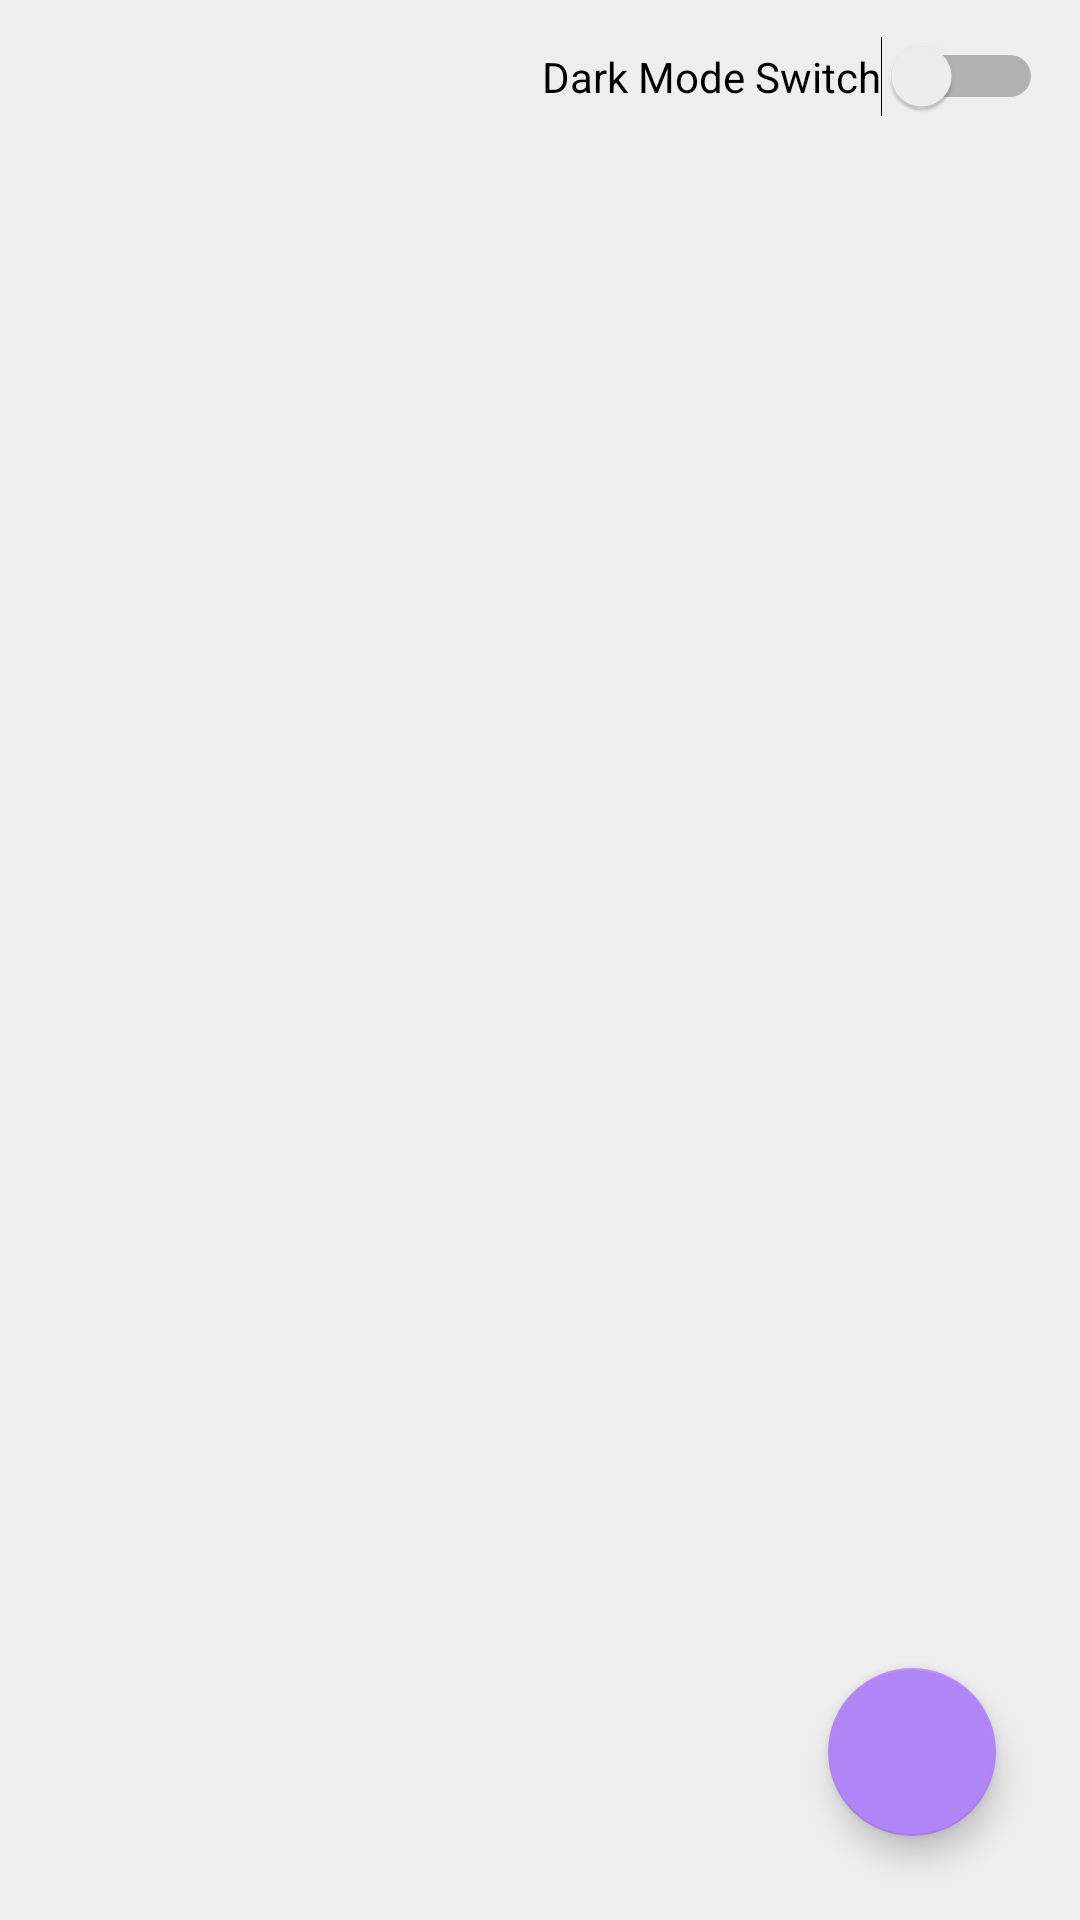

Reconstruct the res/layout file that produces this screen, plus the resources it refers to.
<!-- AndroidManifest.xml: application theme AppTheme -->
<!-- res/layout/activity_main.xml -->
<?xml version="1.0" encoding="utf-8"?>
<androidx.constraintlayout.widget.ConstraintLayout xmlns:android="http://schemas.android.com/apk/res/android"
    xmlns:app="http://schemas.android.com/apk/res-auto"
    xmlns:tools="http://schemas.android.com/tools"
    android:layout_width="match_parent"
    android:layout_height="match_parent"
    tools:context=".MainActivity"
    android:background="?attr/backgroundcolor">

    <com.google.android.material.floatingactionbutton.FloatingActionButton
        android:id="@+id/add_button"
        android:layout_width="wrap_content"
        android:layout_height="wrap_content"
        android:layout_marginEnd="28dp"
        android:layout_marginRight="28dp"
        android:layout_marginBottom="28dp"
        android:clickable="true"
        android:focusable="true"
        app:layout_constraintBottom_toBottomOf="parent"
        app:layout_constraintEnd_toEndOf="parent"
        app:srcCompat="@drawable/ic_add" />

    <androidx.recyclerview.widget.RecyclerView
        android:id="@+id/recyclerView"
        android:layout_width="374dp"
        android:layout_height="544dp"
        android:textColor="?attr/textColor"
        android:paddingTop="?attr/actionBarSize"
        app:layout_constraintBottom_toBottomOf="parent"
        app:layout_constraintEnd_toEndOf="parent"
        app:layout_constraintHorizontal_bias="0.567"
        app:layout_constraintStart_toStartOf="parent"
        app:layout_constraintTop_toTopOf="parent"
        app:layout_constraintVertical_bias="0.881" />

    <ImageView
        android:id="@+id/empty_imageview"
        android:layout_width="0dp"
        android:layout_height="141dp"
        android:layout_marginTop="230dp"
        android:alpha="0.1"
        android:visibility="gone"
        app:layout_constraintEnd_toEndOf="parent"
        app:layout_constraintStart_toStartOf="parent"
        app:layout_constraintTop_toTopOf="parent"
        app:srcCompat="@drawable/ic_empty" />

    <TextView
        android:id="@+id/no_data"
        android:layout_width="wrap_content"
        android:layout_height="wrap_content"
        android:layout_marginTop="16dp"
        android:text="No Data."
        android:textSize="20sp"
        android:alpha="0.4"
        android:visibility="gone"
        android:textColor="?attr/textColor"
        app:layout_constraintEnd_toEndOf="parent"
        app:layout_constraintStart_toStartOf="parent"
        app:layout_constraintTop_toBottomOf="@+id/empty_imageview" />

    <Switch
        android:buttonTint="@color/colorAccent"
        android:id="@+id/switch1"
        android:layout_width="wrap_content"
        android:layout_height="wrap_content"
        android:layout_marginTop="12dp"
        android:text="Dark Mode Switch"
        android:textColor="?attr/textColor"
        app:layout_constraintEnd_toEndOf="parent"
        app:layout_constraintHorizontal_bias="0.936"
        app:layout_constraintStart_toStartOf="parent"
        app:layout_constraintTop_toTopOf="parent" />

</androidx.constraintlayout.widget.ConstraintLayout>
<!-- resources referenced by this layout -->
<resources>
  <color name="colorAccent">#b085f5</color>
  <style name="AppTheme" parent="Theme.AppCompat.Light.DarkActionBar">
          
          <item name="colorPrimary">@color/colorPrimary</item>
          <item name="colorPrimaryDark">@color/colorPrimaryDark</item>
          <item name="colorAccent">@color/colorAccent</item>
          <item name="backgroundcolor">#eeeeee</item>
          <item name="textColor">@color/colorBlack</item>
          <item name="tintColor">@color/colorWhite</item>
          <item name="titleTextColor">@color/colorWhite</item>
          <item name="hintColor">#cccccc</item>
  
      </style>
  <color name="colorPrimary">#7e57c2</color>
  <color name="colorPrimaryDark">#4d2c91</color>
  <color name="colorBlack">#000000</color>
  <color name="colorWhite">#ffffff</color>
</resources>
